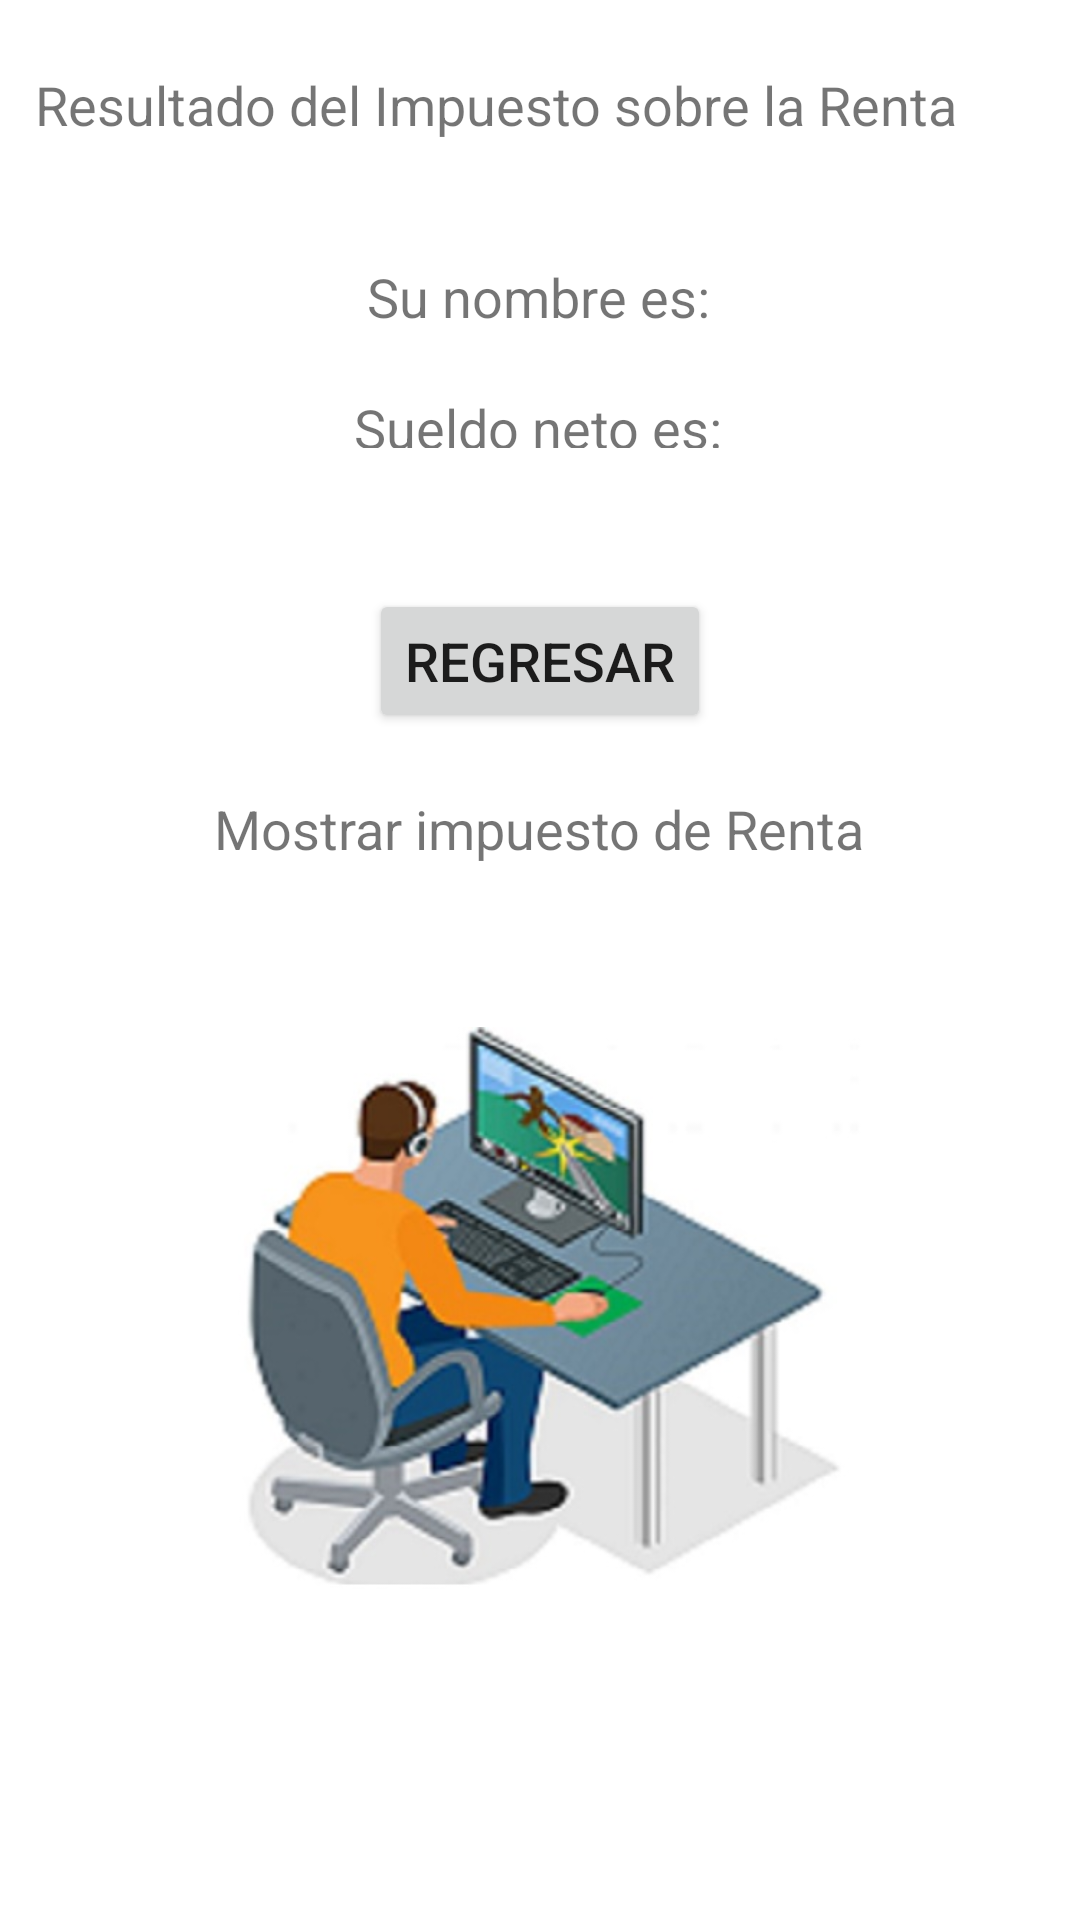

This screen was rendered from an Android layout file. Write that file and the resources it references.
<!-- AndroidManifest.xml: application theme Theme.Cambiodepantalla -->
<!-- res/layout/activity_2.xml -->
<?xml version="1.0" encoding="utf-8"?>
<androidx.constraintlayout.widget.ConstraintLayout xmlns:android="http://schemas.android.com/apk/res/android"
    xmlns:app="http://schemas.android.com/apk/res-auto"
    xmlns:tools="http://schemas.android.com/tools"
    android:layout_width="match_parent"
    android:layout_height="match_parent"
    tools:context=".Activity2">

    <TextView
        android:id="@+id/lblrepuesta"
        android:layout_width="wrap_content"
        android:layout_height="wrap_content"
        android:text="@string/titulo2"
        android:textSize="18sp"
        app:layout_constraintBottom_toBottomOf="parent"
        app:layout_constraintEnd_toEndOf="parent"
        app:layout_constraintHorizontal_bias="0.22"
        app:layout_constraintStart_toStartOf="parent"
        app:layout_constraintTop_toTopOf="parent"
        app:layout_constraintVertical_bias="0.037" />

    <Button
        android:id="@+id/btnregresar"
        android:layout_width="wrap_content"
        android:layout_height="wrap_content"
        android:layout_marginTop="24dp"
        android:text="@string/REGRESAR"
        android:textSize="18sp"
        app:layout_constraintBottom_toBottomOf="parent"
        app:layout_constraintEnd_toEndOf="parent"
        app:layout_constraintStart_toStartOf="parent"
        app:layout_constraintTop_toBottomOf="@+id/lSueldo"
        app:layout_constraintVertical_bias="0.055" />

    <ImageView
        android:id="@+id/imageView2"
        android:layout_width="216dp"
        android:layout_height="232dp"
        android:layout_marginBottom="88dp"
        app:layout_constraintBottom_toBottomOf="parent"
        app:layout_constraintEnd_toEndOf="parent"
        app:layout_constraintHorizontal_bias="0.497"
        app:layout_constraintStart_toStartOf="parent"
        app:srcCompat="@drawable/depositphotos_100601542_stock_illustration_gamer_playing_on_pc_concentrated" />

    <TextView
        android:id="@+id/lNombre"
        android:layout_width="wrap_content"
        android:layout_height="wrap_content"
        android:text="@string/Nombre2"
        android:textSize="18sp"
        app:layout_constraintBottom_toBottomOf="parent"
        app:layout_constraintEnd_toEndOf="parent"
        app:layout_constraintHorizontal_bias="0.498"
        app:layout_constraintStart_toStartOf="parent"
        app:layout_constraintTop_toBottomOf="@+id/lblrepuesta"
        app:layout_constraintVertical_bias="0.07" />

    <TextView
        android:id="@+id/lSueldo"
        android:layout_width="wrap_content"
        android:layout_height="19dp"
        android:text="@string/Sueldo2"
        android:textSize="18sp"
        app:layout_constraintBottom_toBottomOf="parent"
        app:layout_constraintEnd_toEndOf="parent"
        app:layout_constraintHorizontal_bias="0.498"
        app:layout_constraintStart_toStartOf="parent"
        app:layout_constraintTop_toBottomOf="@+id/lNombre"
        app:layout_constraintVertical_bias="0.038" />

    <TextView
        android:id="@+id/lRespuesta"
        android:layout_width="wrap_content"
        android:layout_height="wrap_content"
        android:text="@string/renta"
        android:textSize="18sp"
        app:layout_constraintBottom_toBottomOf="parent"
        app:layout_constraintEnd_toEndOf="parent"
        app:layout_constraintHorizontal_bias="0.498"
        app:layout_constraintStart_toStartOf="parent"
        app:layout_constraintTop_toBottomOf="@+id/btnregresar"
        app:layout_constraintVertical_bias="0.053" />
</androidx.constraintlayout.widget.ConstraintLayout>
<!-- resources referenced by this layout -->
<resources>
  <!-- drawable depositphotos_100601542_stock_illustration_gamer_playing_on_pc_concentrated: jpg bitmap (drawable, 33480 bytes) -->
  <string name="Nombre2">Su nombre es:</string>
  <string name="REGRESAR">regresar</string>
  <string name="Sueldo2">Sueldo neto es:</string>
  <string name="renta">Mostrar impuesto de Renta</string>
  <string name="titulo2">Resultado del Impuesto sobre la Renta</string>
  <style name="Theme.Cambiodepantalla" parent="Theme.MaterialComponents.DayNight.DarkActionBar">
          
          <item name="colorPrimary">@color/purple_500</item>
          <item name="colorPrimaryVariant">@color/purple_700</item>
          <item name="colorOnPrimary">@color/white</item>
          
          <item name="colorSecondary">@color/teal_200</item>
          <item name="colorSecondaryVariant">@color/teal_700</item>
          <item name="colorOnSecondary">@color/black</item>
          
          <item name="android:statusBarColor" tools:targetApi="l">?attr/colorPrimaryVariant</item>
          
      </style>
  <!-- not gathered from this repository: default colours our renderer supplied (Android Studio template values) -->
  <color name="purple_500">#FF6200EE</color>
  <color name="purple_700">#FF3700B3</color>
  <color name="teal_200">#FF03DAC5</color>
  <color name="teal_700">#FF018786</color>
  <color name="black">#FF000000</color>
  <color name="white">#FFFFFFFF</color>
</resources>
